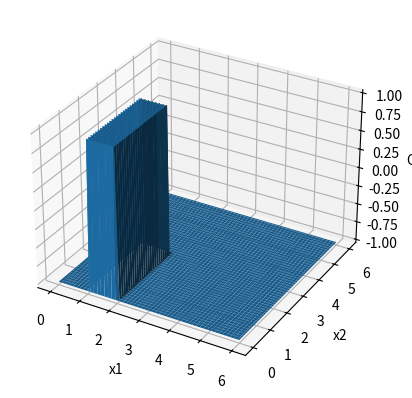

This figure's Python source:
import numpy as np
import matplotlib.pyplot as plt
from mpl_toolkits.mplot3d import Axes3D

x1=np.linspace(0,6,100)
x2=np.linspace(0,6,100)
x1,x2=np.meshgrid(x1,x2)
net1=x1-1
net2=-x1+2
net3=x2
net4=-x2+3

def signum(net):
    a=np.sign(net)
    return a

o1 = signum(net1)
o2 = signum(net2)
o3 = signum(net3)
o4 = signum(net4)

net4=(o1+o2+o3+o4)-3.5
o5=signum(net4)

fig =plt.figure()
ax=plt.axes(projection='3d')
ax.plot_surface(x1,x2,o5)
ax.set_xlabel('x1')
ax.set_ylabel('x2')
ax.set_zlabel('O5')
